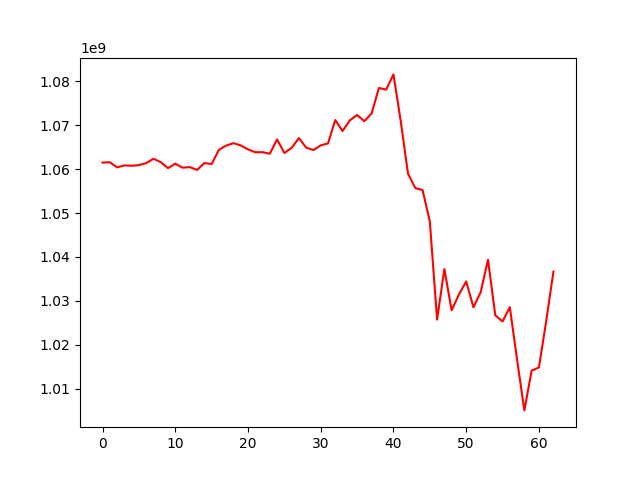

The table this chart was drawn from, first rows:
, 0
0, 1061496433
1, 1061587149
2, 1060415205
3, 1060860992
4, 1060787679
5, 1060922910
6, 1061386102
7, 1062375930
8, 1061606575
9, 1060235630
10, 1061253764
11, 1060339641
12, 1060467872
13, 1059833186
14, 1061401691
15, 1061164957
16, 1064415569
17, 1065371317
18, 1065931100
19, 1065422116
20, 1064523067
21, 1063860766
22, 1063876978
23, 1063537949
24, 1066783090
25, 1063690419
26, 1064863465
27, 1067091315
28, 1064910869
29, 1064362847
30, 1065419899
31, 1065882212
32, 1071205898
33, 1068688562
34, 1071118704
35, 1072348228
36, 1070929461
37, 1072704547
38, 1078499465
39, 1078121030
40, 1081596662
41, 1070973160
42, 1058970420
43, 1055708699
44, 1055247220
45, 1048114656
46, 1025734298
47, 1037242232
48, 1027858790
49, 1031437161
50, 1034430563
51, 1028530628
52, 1032003607
53, 1039372533
54, 1026733947
55, 1025298233
56, 1028554922
57, 1016567216
58, 1005041540
59, 1014109572
... 3 more rows
